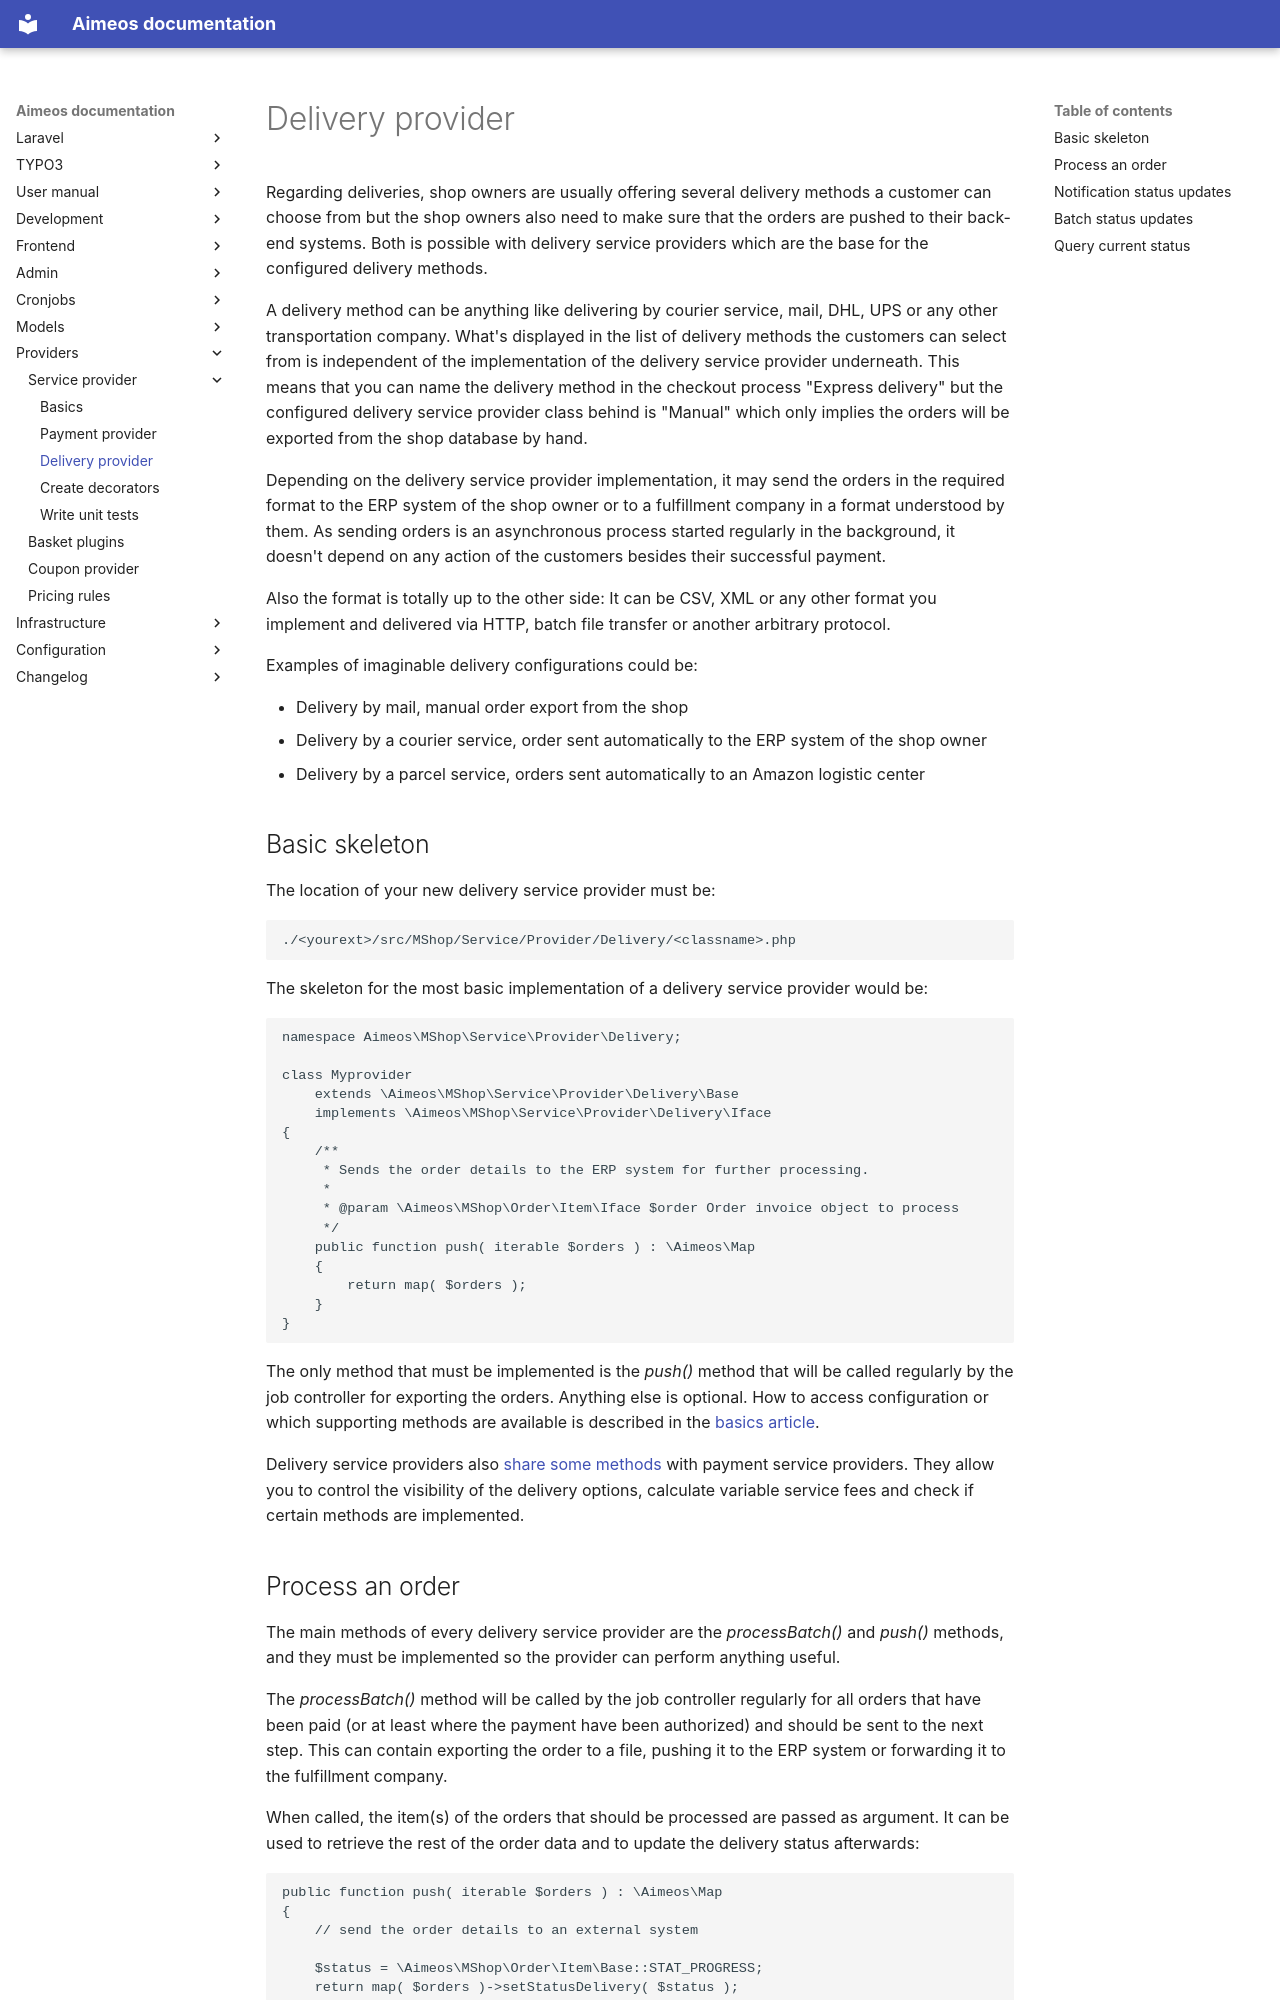

repository: aimeos/aimeos-docs · page: providers/service/delivery/index.html · generator: mkdocs

Regarding deliveries, shop owners are usually offering several delivery methods a customer can choose from but the shop owners also need to make sure that the orders are pushed to their back-end systems. Both is possible with delivery service providers which are the base for the configured delivery methods.

A delivery method can be anything like delivering by courier service, mail, DHL, UPS or any other transportation company. What's displayed in the list of delivery methods the customers can select from is independent of the implementation of the delivery service provider underneath. This means that you can name the delivery method in the checkout process "Express delivery" but the configured delivery service provider class behind is "Manual" which only implies the orders will be exported from the shop database by hand.

Depending on the delivery service provider implementation, it may send the orders in the required format to the ERP system of the shop owner or to a fulfillment company in a format understood by them. As sending orders is an asynchronous process started regularly in the background, it doesn't depend on any action of the customers besides their successful payment.

Also the format is totally up to the other side: It can be CSV, XML or any other format you implement and delivered via HTTP, batch file transfer or another arbitrary protocol.

Examples of imaginable delivery configurations could be:

* Delivery by mail, manual order export from the shop
* Delivery by a courier service, order sent automatically to the ERP system of the shop owner
* Delivery by a parcel service, orders sent automatically to an Amazon logistic center

# Basic skeleton

The location of your new delivery service provider must be:

```
./<yourext>/src/MShop/Service/Provider/Delivery/<classname>.php
```

The skeleton for the most basic implementation of a delivery service provider would be:

```php
namespace Aimeos\MShop\Service\Provider\Delivery;

class Myprovider
    extends \Aimeos\MShop\Service\Provider\Delivery\Base
    implements \Aimeos\MShop\Service\Provider\Delivery\Iface
{
    /**
     * Sends the order details to the ERP system for further processing.
     *
     * @param \Aimeos\MShop\Order\Item\Iface $order Order invoice object to process
     */
    public function push( iterable $orders ) : \Aimeos\Map
    {
        return map( $orders );
    }
}
```

The only method that must be implemented is the *push()* method that will be called regularly by the job controller for exporting the orders. Anything else is optional. How to access configuration or which supporting methods are available is described in the [basics article](index.md).

Delivery service providers also [share some methods](index.md#most-often-used) with payment service providers. They allow you to control the visibility of the delivery options, calculate variable service fees and check if certain methods are implemented.
